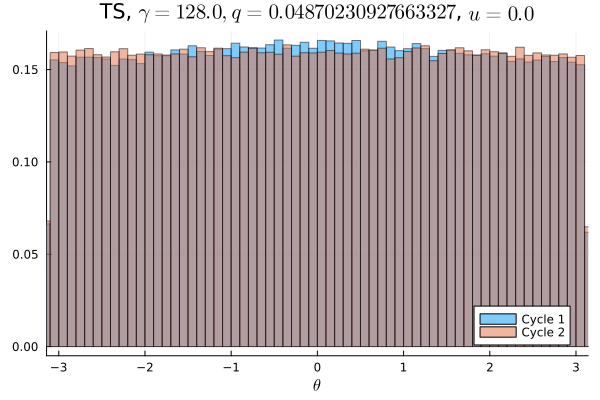

Values plotted in this chart, from the file beside it:
Cycle 1, Cycle 2
0.009944, 0.01023
0.009703, 0.01001
0.009931, 0.009866
0.009453, 0.01006
0.009444, 0.009906
0.009809, 0.009978
0.009866, 0.01006
0.009919, 0.009991
0.009644, 0.0102
0.01001, 0.009869
0.009578, 0.009953
0.009966, 0.009934
0.009494, 0.009912
0.009691, 0.01032
0.009791, 0.009981
0.009794, 0.009894
0.009647, 0.01001
0.009725, 0.009962
0.009881, 0.009722
0.009897, 0.01011
0.009962, 0.009981
0.01003, 0.01017
0.009862, 0.009678
0.009941, 0.01016
0.01009, 0.009803
0.009931, 0.01008
0.01024, 0.009991
0.01003, 0.009944
0.01009, 0.01008
0.01014, 0.01014
0.009775, 0.01003
0.01009, 0.01006
0.01023, 0.01015
0.0101, 0.009881
0.01029, 0.009944
0.01046, 0.009956
0.01026, 0.009822
0.009925, 0.0104
0.01023, 0.009769
0.01018, 0.01008
0.01018, 0.009978
0.01025, 0.01002
0.01039, 0.009962
0.01055, 0.01013
0.01003, 0.0102
0.01015, 0.01006
0.01026, 0.009803
0.01032, 0.009894
0.01023, 0.01003
0.01022, 0.01003
0.01047, 0.01002
0.01014, 0.009931
0.01047, 0.0102
0.0104, 0.009919
0.0104, 0.01017
0.01039, 0.009813
0.0103, 0.009906
0.01041, 0.01009
0.01019, 0.009981
0.01001, 0.01033
... 40 more rows
